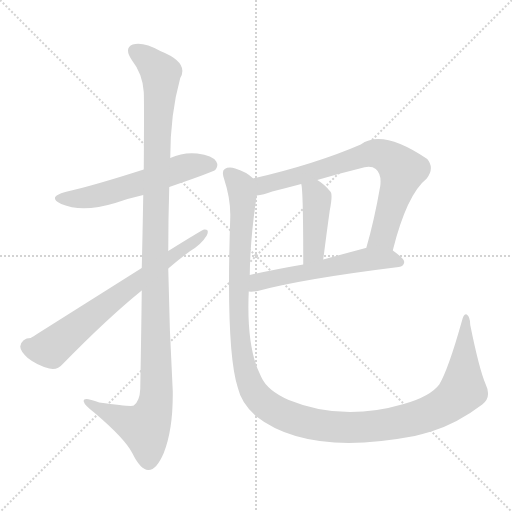
t = 0.00 s
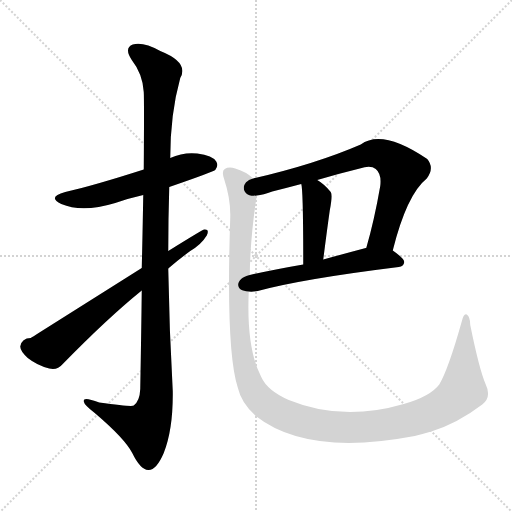
t = 4.87 s
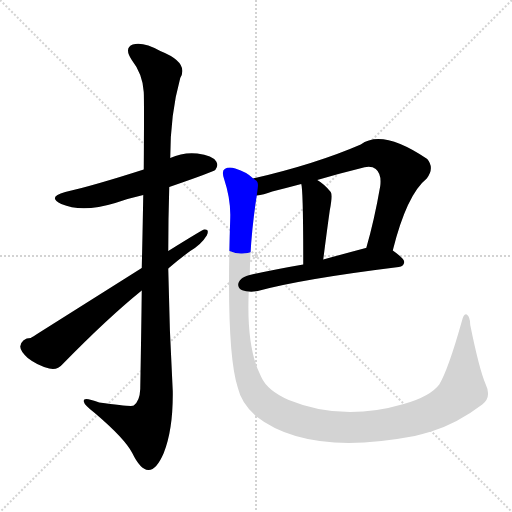
t = 5.06 s
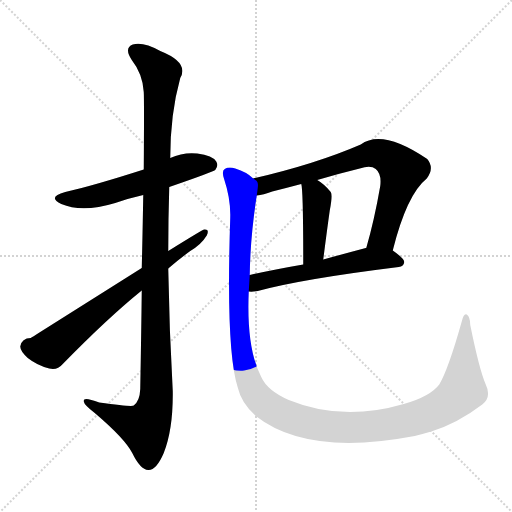
t = 5.25 s
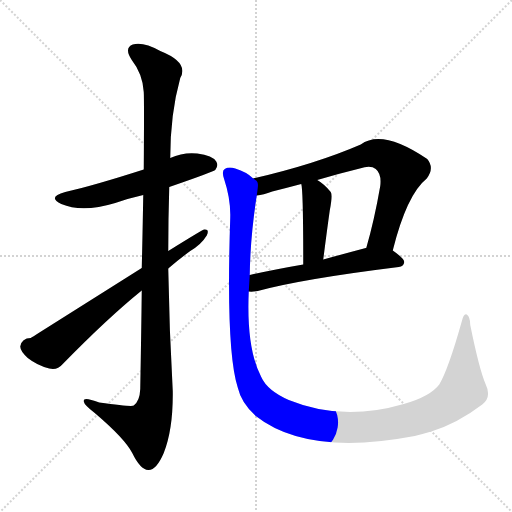
t = 5.44 s
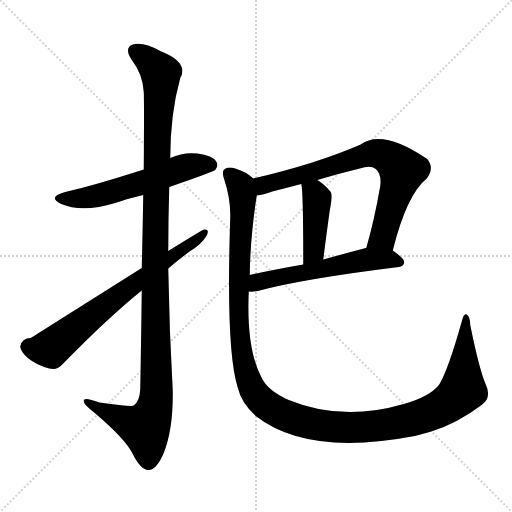
t = 6.19 s

The animated SVG that drew these frames (rendered in a browser with its animation timeline set to each time). Animation: 7 CSS @keyframes rules; one cycle of 6.19 s.

<svg version="1.1" viewBox="0 0 1024 1024" xmlns="http://www.w3.org/2000/svg">
  <g stroke="lightgray" stroke-dasharray="1,1" stroke-width="1" transform="scale(4, 4)">
    <line x1="0" y1="0" x2="256" y2="256"></line>
    <line x1="256" y1="0" x2="0" y2="256"></line>
    <line x1="128" y1="0" x2="128" y2="256"></line>
    <line x1="0" y1="128" x2="256" y2="128"></line>
  </g>
<g transform="scale(1, -1) translate(0, -900)">
   <style type="text/css">
    @keyframes keyframes0 {
      from {
       stroke: blue;
       stroke-dashoffset: 567;
       stroke-width: 128;
       }
       65% {
       animation-timing-function: step-end;
       stroke: blue;
       stroke-dashoffset: 0;
       stroke-width: 128;
       }
       to {
       stroke: black;
       stroke-width: 1024;
       }
       }
       #make-me-a-hanzi-animation-0 {
         animation: keyframes0 0.711426s both;
         animation-delay: 0.000000s;
         animation-timing-function: linear;
       }
    @keyframes keyframes1 {
      from {
       stroke: blue;
       stroke-dashoffset: 1163;
       stroke-width: 128;
       }
       79% {
       animation-timing-function: step-end;
       stroke: blue;
       stroke-dashoffset: 0;
       stroke-width: 128;
       }
       to {
       stroke: black;
       stroke-width: 1024;
       }
       }
       #make-me-a-hanzi-animation-1 {
         animation: keyframes1 1.196452s both;
         animation-delay: 0.711426s;
         animation-timing-function: linear;
       }
    @keyframes keyframes2 {
      from {
       stroke: blue;
       stroke-dashoffset: 687;
       stroke-width: 128;
       }
       69% {
       animation-timing-function: step-end;
       stroke: blue;
       stroke-dashoffset: 0;
       stroke-width: 128;
       }
       to {
       stroke: black;
       stroke-width: 1024;
       }
       }
       #make-me-a-hanzi-animation-2 {
         animation: keyframes2 0.809082s both;
         animation-delay: 1.907878s;
         animation-timing-function: linear;
       }
    @keyframes keyframes3 {
      from {
       stroke: blue;
       stroke-dashoffset: 738;
       stroke-width: 128;
       }
       71% {
       animation-timing-function: step-end;
       stroke: blue;
       stroke-dashoffset: 0;
       stroke-width: 128;
       }
       to {
       stroke: black;
       stroke-width: 1024;
       }
       }
       #make-me-a-hanzi-animation-3 {
         animation: keyframes3 0.850586s both;
         animation-delay: 2.716960s;
         animation-timing-function: linear;
       }
    @keyframes keyframes4 {
      from {
       stroke: blue;
       stroke-dashoffset: 422;
       stroke-width: 128;
       }
       58% {
       animation-timing-function: step-end;
       stroke: blue;
       stroke-dashoffset: 0;
       stroke-width: 128;
       }
       to {
       stroke: black;
       stroke-width: 1024;
       }
       }
       #make-me-a-hanzi-animation-4 {
         animation: keyframes4 0.593424s both;
         animation-delay: 3.567546s;
         animation-timing-function: linear;
       }
    @keyframes keyframes5 {
      from {
       stroke: blue;
       stroke-dashoffset: 565;
       stroke-width: 128;
       }
       65% {
       animation-timing-function: step-end;
       stroke: blue;
       stroke-dashoffset: 0;
       stroke-width: 128;
       }
       to {
       stroke: black;
       stroke-width: 1024;
       }
       }
       #make-me-a-hanzi-animation-5 {
         animation: keyframes5 0.709798s both;
         animation-delay: 4.160970s;
         animation-timing-function: linear;
       }
    @keyframes keyframes6 {
      from {
       stroke: blue;
       stroke-dashoffset: 1307;
       stroke-width: 128;
       }
       81% {
       animation-timing-function: step-end;
       stroke: blue;
       stroke-dashoffset: 0;
       stroke-width: 128;
       }
       to {
       stroke: black;
       stroke-width: 1024;
       }
       }
       #make-me-a-hanzi-animation-6 {
         animation: keyframes6 1.313639s both;
         animation-delay: 4.870768s;
         animation-timing-function: linear;
       }
</style>
<path d="M 338.5 526.0 Q 425.5 556.0 430.5 560.0 Q 437.5 569.0 432.5 577.0 Q 425.5 589.0 394.5 593.0 Q 366.5 596.0 340.5 584.0 L 287.5 561.0 Q 184.5 528.0 130.5 516.0 Q 93.5 506.0 122.5 492.0 Q 164.5 474.0 230.5 494.0 Q 255.5 503.0 286.5 510.0 L 338.5 526.0 Z" fill="lightgray"></path> 
<path d="M 283.5 319.0 Q 282.5 231.0 280.5 122.0 Q 279.5 98.0 267.5 89.0 Q 263.5 86.0 198.5 95.0 Q 164.5 108.0 167.5 97.0 Q 168.5 90.0 189.5 74.0 Q 249.5 23.0 264.5 -6.0 Q 280.5 -39.0 296.5 -40.0 Q 312.5 -41.0 327.5 -6.0 Q 346.5 42.0 345.5 118.0 Q 338.5 241.0 336.5 363.0 L 336.5 398.0 Q 336.5 462.0 338.5 526.0 L 340.5 584.0 Q 340.5 672.0 360.5 744.0 Q 378.5 775.0 320.5 798.0 Q 286.5 817.0 265.5 811.0 Q 247.5 804.0 263.5 780.0 Q 285.5 752.0 287.5 716.0 Q 288.5 700.0 287.5 561.0 L 286.5 510.0 Q 285.5 447.0 283.5 364.0 L 283.5 319.0 Z" fill="lightgray"></path> 
<path d="M 283.5 364.0 Q 72.5 231.0 61.5 224.0 Q 43.5 224.0 40.5 207.0 Q 40.5 198.0 55.5 184.0 Q 74.5 169.0 98.5 163.0 Q 114.5 159.0 125.5 172.0 Q 216.5 265.0 283.5 319.0 L 336.5 363.0 Q 358.5 382.0 380.5 398.0 Q 402.5 411.0 413.5 429.0 Q 419.5 442.0 408.5 441.0 Q 405.5 441.0 336.5 398.0 L 283.5 364.0 Z" fill="lightgray"></path> 
<path d="M 785.5 399.0 Q 813.5 511.0 853.5 543.0 Q 869.5 564.0 854.5 582.0 Q 764.5 643.0 721.5 611.0 Q 631.5 572.0 506.5 543.0 C 477.5 536.0 483.5 504.0 513.5 509.0 Q 526.5 510.0 544.5 517.0 Q 572.5 524.0 602.5 532.0 L 634.5 540.0 Q 674.5 552.0 719.5 563.0 Q 741.5 570.0 751.5 562.0 Q 763.5 552.0 760.5 528.0 Q 748.5 459.0 732.5 404.0 C 724.5 375.0 777.5 370.0 785.5 399.0 Z" fill="lightgray"></path> 
<path d="M 602.5 532.0 Q 606.5 522.0 606.5 371.0 C 606.5 341.0 642.5 351.0 646.5 381.0 Q 653.5 436.0 659.5 479.0 Q 665.5 510.0 661.5 516.0 Q 648.5 532.0 634.5 540.0 C 609.5 556.0 597.5 562.0 602.5 532.0 Z" fill="lightgray"></path> 
<path d="M 497.5 317.0 Q 504.5 316.0 515.5 318.0 Q 603.5 342.0 797.5 366.0 Q 807.5 367.0 808.5 376.0 Q 808.5 383.0 785.5 399.0 C 767.5 412.0 761.5 411.0 732.5 404.0 L 731.5 404.0 Q 686.5 392.0 646.5 381.0 L 606.5 371.0 Q 548.5 361.0 499.5 350.0 C 470.5 344.0 467.5 317.0 497.5 317.0 Z" fill="lightgray"></path> 
<path d="M 971.5 131.0 Q 958.5 161.0 940.5 250.0 Q 940.5 266.0 933.5 271.0 Q 927.5 274.0 923.5 257.0 Q 896.5 161.0 878.5 131.0 Q 860.5 107.0 807.5 92.0 Q 684.5 56.0 577.5 100.0 Q 534.5 119.0 522.5 146.0 Q 492.5 203.0 497.5 317.0 L 499.5 350.0 Q 500.5 425.0 513.5 509.0 C 517.5 536.0 517.5 536.0 506.5 543.0 Q 493.5 556.0 470.5 563.0 Q 457.5 567.0 449.5 562.0 Q 442.5 558.0 448.5 541.0 Q 461.5 502.0 460.5 465.0 Q 451.5 198.0 475.5 125.0 Q 482.5 94.0 511.5 68.0 Q 614.5 -13.0 829.5 28.0 Q 845.5 32.0 862.5 37.0 Q 914.5 53.0 964.5 91.0 Q 983.5 106.0 971.5 131.0 Z" fill="lightgray"></path> 
      <clipPath id="make-me-a-hanzi-clip-0">
      <path d="M 338.5 526.0 Q 425.5 556.0 430.5 560.0 Q 437.5 569.0 432.5 577.0 Q 425.5 589.0 394.5 593.0 Q 366.5 596.0 340.5 584.0 L 287.5 561.0 Q 184.5 528.0 130.5 516.0 Q 93.5 506.0 122.5 492.0 Q 164.5 474.0 230.5 494.0 Q 255.5 503.0 286.5 510.0 L 338.5 526.0 Z" fill="lightgray"></path>
      </clipPath>
      <path clip-path="url(#make-me-a-hanzi-clip-0)" d="M 123.5 505.0 L 157.5 502.0 L 199.5 509.0 L 376.5 567.0 L 424.5 568.0 " fill="none" id="make-me-a-hanzi-animation-0" stroke-dasharray="439 878" stroke-linecap="round"></path>

      <clipPath id="make-me-a-hanzi-clip-1">
      <path d="M 283.5 319.0 Q 282.5 231.0 280.5 122.0 Q 279.5 98.0 267.5 89.0 Q 263.5 86.0 198.5 95.0 Q 164.5 108.0 167.5 97.0 Q 168.5 90.0 189.5 74.0 Q 249.5 23.0 264.5 -6.0 Q 280.5 -39.0 296.5 -40.0 Q 312.5 -41.0 327.5 -6.0 Q 346.5 42.0 345.5 118.0 Q 338.5 241.0 336.5 363.0 L 336.5 398.0 Q 336.5 462.0 338.5 526.0 L 340.5 584.0 Q 340.5 672.0 360.5 744.0 Q 378.5 775.0 320.5 798.0 Q 286.5 817.0 265.5 811.0 Q 247.5 804.0 263.5 780.0 Q 285.5 752.0 287.5 716.0 Q 288.5 700.0 287.5 561.0 L 286.5 510.0 Q 285.5 447.0 283.5 364.0 L 283.5 319.0 Z" fill="lightgray"></path>
      </clipPath>
      <path clip-path="url(#make-me-a-hanzi-clip-1)" d="M 273.5 795.0 L 321.5 753.0 L 309.5 388.0 L 312.5 109.0 L 306.5 76.0 L 290.5 45.0 L 187.5 87.0 L 185.5 95.0 L 174.5 95.0 " fill="none" id="make-me-a-hanzi-animation-1" stroke-dasharray="1035 2070" stroke-linecap="round"></path>

      <clipPath id="make-me-a-hanzi-clip-2">
      <path d="M 283.5 364.0 Q 72.5 231.0 61.5 224.0 Q 43.5 224.0 40.5 207.0 Q 40.5 198.0 55.5 184.0 Q 74.5 169.0 98.5 163.0 Q 114.5 159.0 125.5 172.0 Q 216.5 265.0 283.5 319.0 L 336.5 363.0 Q 358.5 382.0 380.5 398.0 Q 402.5 411.0 413.5 429.0 Q 419.5 442.0 408.5 441.0 Q 405.5 441.0 336.5 398.0 L 283.5 364.0 Z" fill="lightgray"></path>
      </clipPath>
      <path clip-path="url(#make-me-a-hanzi-clip-2)" d="M 56.5 207.0 L 76.5 201.0 L 101.5 203.0 L 236.5 311.0 L 409.5 434.0 " fill="none" id="make-me-a-hanzi-animation-2" stroke-dasharray="559 1118" stroke-linecap="round"></path>

      <clipPath id="make-me-a-hanzi-clip-3">
      <path d="M 785.5 399.0 Q 813.5 511.0 853.5 543.0 Q 869.5 564.0 854.5 582.0 Q 764.5 643.0 721.5 611.0 Q 631.5 572.0 506.5 543.0 C 477.5 536.0 483.5 504.0 513.5 509.0 Q 526.5 510.0 544.5 517.0 Q 572.5 524.0 602.5 532.0 L 634.5 540.0 Q 674.5 552.0 719.5 563.0 Q 741.5 570.0 751.5 562.0 Q 763.5 552.0 760.5 528.0 Q 748.5 459.0 732.5 404.0 C 724.5 375.0 777.5 370.0 785.5 399.0 Z" fill="lightgray"></path>
      </clipPath>
      <path clip-path="url(#make-me-a-hanzi-clip-3)" d="M 517.5 516.0 L 535.5 533.0 L 724.5 588.0 L 745.5 593.0 L 769.5 589.0 L 804.5 559.0 L 765.5 427.0 L 739.5 410.0 " fill="none" id="make-me-a-hanzi-animation-3" stroke-dasharray="610 1220" stroke-linecap="round"></path>

      <clipPath id="make-me-a-hanzi-clip-4">
      <path d="M 602.5 532.0 Q 606.5 522.0 606.5 371.0 C 606.5 341.0 642.5 351.0 646.5 381.0 Q 653.5 436.0 659.5 479.0 Q 665.5 510.0 661.5 516.0 Q 648.5 532.0 634.5 540.0 C 609.5 556.0 597.5 562.0 602.5 532.0 Z" fill="lightgray"></path>
      </clipPath>
      <path clip-path="url(#make-me-a-hanzi-clip-4)" d="M 608.5 532.0 L 631.5 510.0 L 634.5 492.0 L 627.5 398.0 L 610.5 384.0 " fill="none" id="make-me-a-hanzi-animation-4" stroke-dasharray="294 588" stroke-linecap="round"></path>

      <clipPath id="make-me-a-hanzi-clip-5">
      <path d="M 497.5 317.0 Q 504.5 316.0 515.5 318.0 Q 603.5 342.0 797.5 366.0 Q 807.5 367.0 808.5 376.0 Q 808.5 383.0 785.5 399.0 C 767.5 412.0 761.5 411.0 732.5 404.0 L 731.5 404.0 Q 686.5 392.0 646.5 381.0 L 606.5 371.0 Q 548.5 361.0 499.5 350.0 C 470.5 344.0 467.5 317.0 497.5 317.0 Z" fill="lightgray"></path>
      </clipPath>
      <path clip-path="url(#make-me-a-hanzi-clip-5)" d="M 501.5 322.0 L 524.5 339.0 L 729.5 381.0 L 777.5 382.0 L 799.5 375.0 " fill="none" id="make-me-a-hanzi-animation-5" stroke-dasharray="437 874" stroke-linecap="round"></path>

      <clipPath id="make-me-a-hanzi-clip-6">
      <path d="M 971.5 131.0 Q 958.5 161.0 940.5 250.0 Q 940.5 266.0 933.5 271.0 Q 927.5 274.0 923.5 257.0 Q 896.5 161.0 878.5 131.0 Q 860.5 107.0 807.5 92.0 Q 684.5 56.0 577.5 100.0 Q 534.5 119.0 522.5 146.0 Q 492.5 203.0 497.5 317.0 L 499.5 350.0 Q 500.5 425.0 513.5 509.0 C 517.5 536.0 517.5 536.0 506.5 543.0 Q 493.5 556.0 470.5 563.0 Q 457.5 567.0 449.5 562.0 Q 442.5 558.0 448.5 541.0 Q 461.5 502.0 460.5 465.0 Q 451.5 198.0 475.5 125.0 Q 482.5 94.0 511.5 68.0 Q 614.5 -13.0 829.5 28.0 Q 845.5 32.0 862.5 37.0 Q 914.5 53.0 964.5 91.0 Q 983.5 106.0 971.5 131.0 Z" fill="lightgray"></path>
      </clipPath>
      <path clip-path="url(#make-me-a-hanzi-clip-6)" d="M 457.5 553.0 L 478.5 532.0 L 485.5 505.0 L 477.5 255.0 L 486.5 176.0 L 506.5 118.0 L 543.5 83.0 L 607.5 56.0 L 675.5 45.0 L 794.5 54.0 L 868.5 77.0 L 901.5 96.0 L 925.5 124.0 L 932.5 265.0 " fill="none" id="make-me-a-hanzi-animation-6" stroke-dasharray="1179 2358" stroke-linecap="round"></path>

</g>
</svg>
